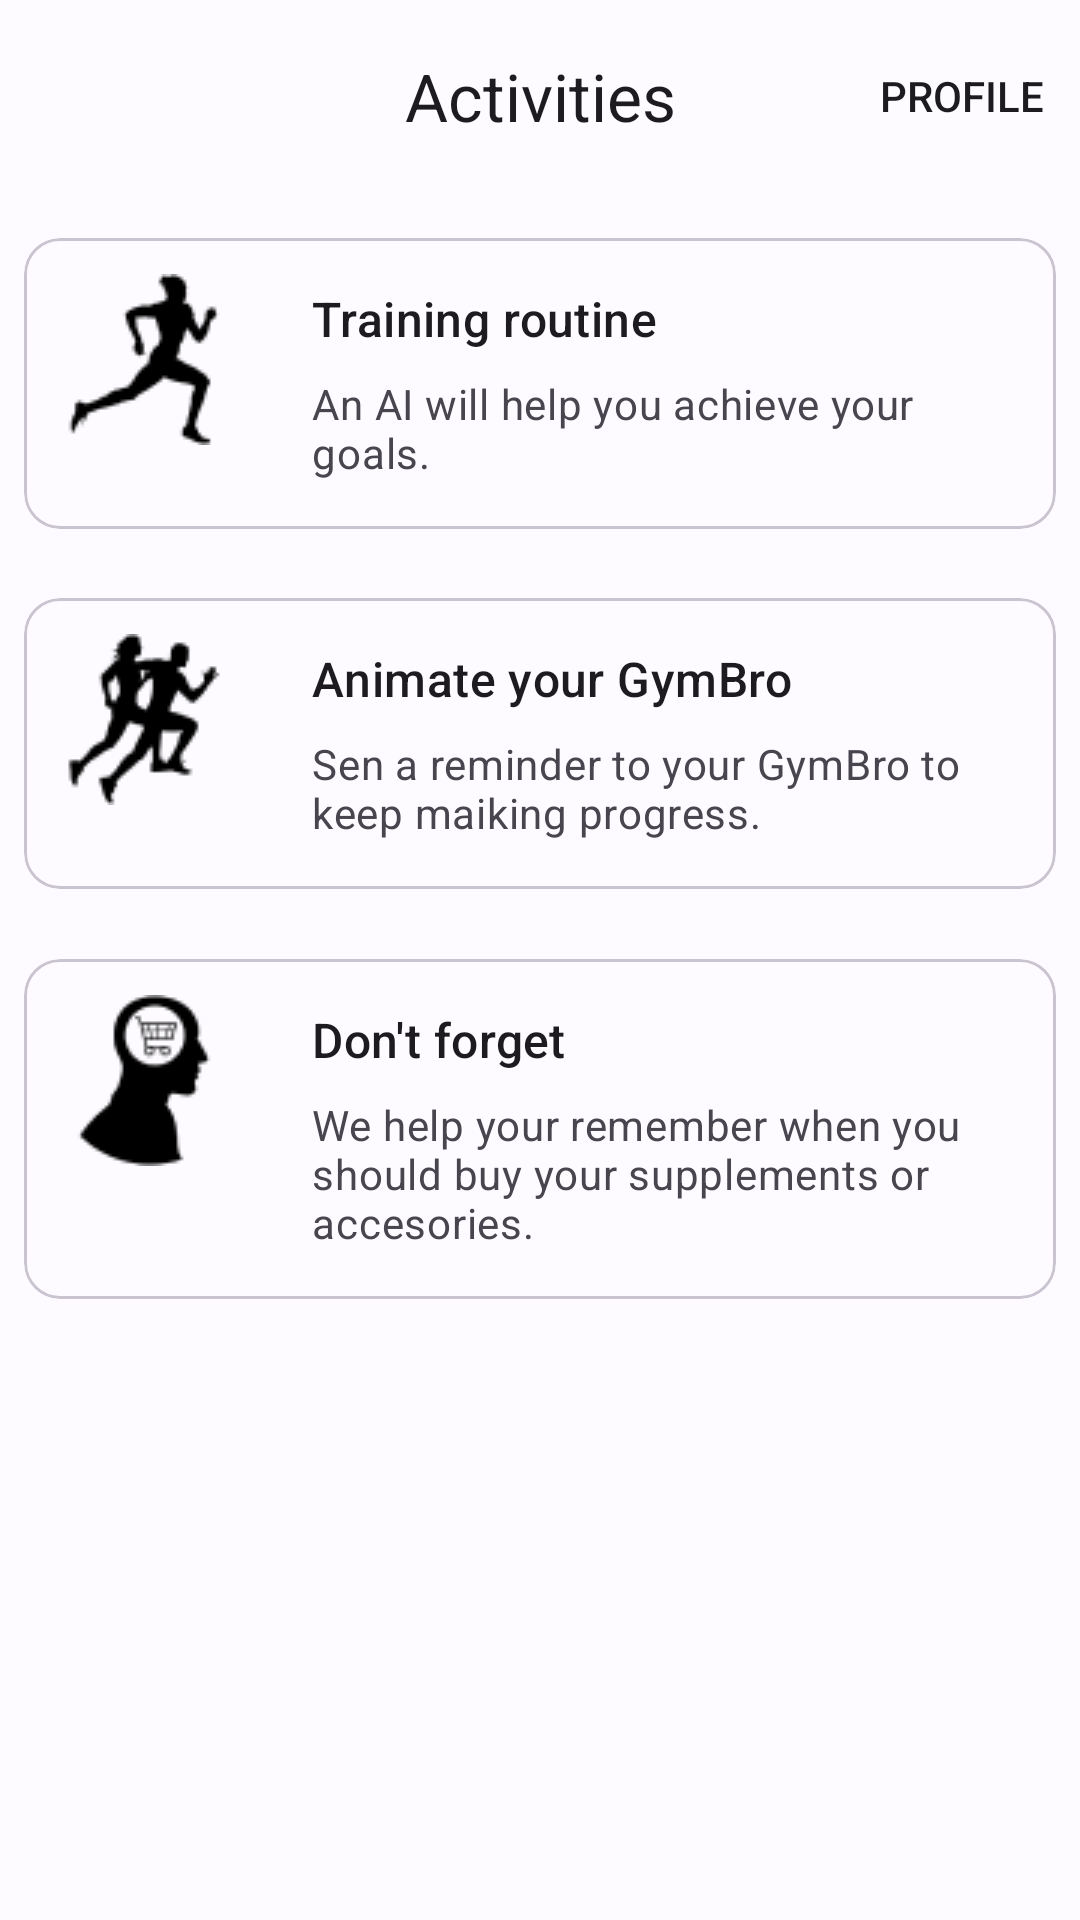

Reconstruct the res/layout file that produces this screen, plus the resources it refers to.
<!-- AndroidManifest.xml: application theme Theme.FitnessAlarm -->
<!-- res/layout/fragment_home.xml -->
<?xml version="1.0" encoding="utf-8"?>
<androidx.constraintlayout.widget.ConstraintLayout xmlns:android="http://schemas.android.com/apk/res/android"
    xmlns:app="http://schemas.android.com/apk/res-auto"
    xmlns:tools="http://schemas.android.com/tools"
    android:layout_width="match_parent"
    android:layout_height="match_parent">

    <com.google.android.material.appbar.AppBarLayout
        android:id="@+id/containerTopAppBar"
        android:layout_width="match_parent"
        android:layout_height="wrap_content"
        app:layout_constraintStart_toStartOf="parent"
        app:layout_constraintEnd_toEndOf="parent"
        app:layout_constraintTop_toTopOf="parent" >

        <com.google.android.material.appbar.MaterialToolbar
            android:id="@+id/topAppBar"
            android:layout_width="match_parent"
            android:layout_height="?attr/actionBarSize"
            app:titleCentered="true"
            app:title="Activities"
            app:menu="@menu/top_app_bar"
            app:navigationIcon="@drawable/ic_baseline_menu_24" />

    </com.google.android.material.appbar.AppBarLayout>

    <com.google.android.material.card.MaterialCardView
        android:id="@+id/cardTraining"
        android:layout_width="match_parent"
        android:layout_height="wrap_content"
        android:layout_margin="8dp"
        app:layout_constraintStart_toStartOf="parent"
        app:layout_constraintEnd_toEndOf="parent"
        app:layout_constraintTop_toBottomOf="@+id/containerTopAppBar"
        app:layout_constraintBottom_toTopOf="@+id/cardAnimate">

        <LinearLayout
            android:layout_width="match_parent"
            android:layout_height="wrap_content"
            android:orientation="horizontal"
            android:gravity="center_horizontal">

            
            <ImageView
                android:layout_width="wrap_content"
                android:layout_height="wrap_content"
                app:srcCompat="@drawable/runner"
                android:padding="12dp"
                android:scaleType="fitCenter"
                android:layout_gravity="center_horizontal"
                android:contentDescription="Icon alarm one"
                />

            <LinearLayout
                android:layout_width="match_parent"
                android:layout_height="wrap_content"
                android:orientation="vertical"
                android:padding="16dp">

                
                <TextView
                    android:layout_width="wrap_content"
                    android:layout_height="wrap_content"
                    android:text="Training routine"
                    android:textAppearance="?attr/textAppearanceTitleMedium"
                    />
                <TextView
                    android:layout_width="wrap_content"
                    android:layout_height="wrap_content"
                    android:layout_marginTop="8dp"
                    android:text="An AI will help you achieve your goals."
                    android:textAppearance="?attr/textAppearanceBodyMedium"
                    android:textColor="?android:attr/textColorSecondary"
                    />
            </LinearLayout>

        </LinearLayout>

    </com.google.android.material.card.MaterialCardView>

    <com.google.android.material.card.MaterialCardView
        android:id="@+id/cardAnimate"
        android:layout_width="match_parent"
        android:layout_height="wrap_content"
        android:layout_margin="8dp"
        app:layout_constraintStart_toStartOf="parent"
        app:layout_constraintEnd_toEndOf="parent"
        app:layout_constraintTop_toBottomOf="@+id/cardTraining"
        app:layout_constraintBottom_toTopOf="@+id/cardReminder">

        <LinearLayout
            android:layout_width="match_parent"
            android:layout_height="wrap_content"
            android:orientation="horizontal"
            android:gravity="center_horizontal">

            
            <ImageView
                android:layout_width="wrap_content"
                android:layout_height="wrap_content"
                app:srcCompat="@drawable/runners"
                android:padding="12dp"
                android:scaleType="fitCenter"
                android:layout_gravity="center_horizontal"
                android:contentDescription="Icon alarm two"
                />

            <LinearLayout
                android:layout_width="match_parent"
                android:layout_height="wrap_content"
                android:orientation="vertical"
                android:padding="16dp">

                
                <TextView
                    android:layout_width="wrap_content"
                    android:layout_height="wrap_content"
                    android:text="Animate your GymBro"
                    android:textAppearance="?attr/textAppearanceTitleMedium"
                    />
                <TextView
                    android:layout_width="wrap_content"
                    android:layout_height="wrap_content"
                    android:layout_marginTop="8dp"
                    android:text="Sen a reminder to your GymBro to keep maiking progress."
                    android:textAppearance="?attr/textAppearanceBodyMedium"
                    android:textColor="?android:attr/textColorSecondary"
                    />
            </LinearLayout>

        </LinearLayout>

    </com.google.android.material.card.MaterialCardView>

    <com.google.android.material.card.MaterialCardView
        android:id="@+id/cardReminder"
        android:layout_width="match_parent"
        android:layout_height="wrap_content"
        android:layout_margin="8dp"
        app:layout_constraintStart_toStartOf="parent"
        app:layout_constraintEnd_toEndOf="parent"
        app:layout_constraintTop_toBottomOf="@+id/cardAnimate"
        app:layout_constraintBottom_toTopOf="@+id/guideline">

        <LinearLayout
            android:layout_width="match_parent"
            android:layout_height="wrap_content"
            android:orientation="horizontal"
            android:gravity="center_horizontal">

            
            <ImageView
                android:layout_width="wrap_content"
                android:layout_height="wrap_content"
                app:srcCompat="@drawable/reminder"
                android:padding="12dp"
                android:scaleType="fitCenter"
                android:layout_gravity="center_horizontal"
                android:contentDescription="Icon alarm three"
                />

            <LinearLayout
                android:layout_width="match_parent"
                android:layout_height="wrap_content"
                android:orientation="vertical"
                android:padding="16dp">

                
                <TextView
                    android:layout_width="wrap_content"
                    android:layout_height="wrap_content"
                    android:text="Don't forget"
                    android:textAppearance="?attr/textAppearanceTitleMedium"
                    />
                <TextView
                    android:layout_width="wrap_content"
                    android:layout_height="wrap_content"
                    android:layout_marginTop="8dp"
                    android:text="We help your remember when you should buy your supplements or accesories."
                    android:textAppearance="?attr/textAppearanceBodyMedium"
                    android:textColor="?android:attr/textColorSecondary"
                    />
            </LinearLayout>

        </LinearLayout>

    </com.google.android.material.card.MaterialCardView>

    <androidx.constraintlayout.widget.Guideline
        android:id="@+id/guideline"
        android:layout_width="wrap_content"
        android:layout_height="wrap_content"
        android:orientation="horizontal"
        app:layout_constraintGuide_percent="0.7"/>

</androidx.constraintlayout.widget.ConstraintLayout>
<!-- resources referenced by this layout -->
<resources>
  <color name="md_theme_light_primary">#005CBB</color>
  <color name="md_theme_light_primaryContainer">#D7E2FF</color>
  <color name="md_theme_light_onPrimary">#FFFFFF</color>
  <color name="md_theme_light_onPrimaryContainer">#001B3F</color>
  <color name="md_theme_light_secondary">#964900</color>
  <color name="md_theme_light_secondaryContainer">#FFDCC7</color>
  <color name="md_theme_light_onSecondary">#FFFFFF</color>
  <color name="md_theme_light_onSecondaryContainer">#311300</color>
  <color name="md_theme_light_tertiary">#705574</color>
  <color name="md_theme_light_tertiaryContainer">#FAD8FD</color>
  <color name="md_theme_light_onTertiary">#FFFFFF</color>
  <color name="md_theme_light_onTertiaryContainer">#29132E</color>
  <color name="md_theme_light_error">#BA1A1A</color>
  <color name="md_theme_light_errorContainer">#FFDAD6</color>
  <color name="md_theme_light_onError">#FFFFFF</color>
  <color name="md_theme_light_onErrorContainer">#410002</color>
  <color name="md_theme_light_outline">#74777F</color>
  <color name="md_theme_light_background">#FDFBFF</color>
  <color name="md_theme_light_onBackground">#1A1B1F</color>
  <color name="md_theme_light_surface">#FDFBFF</color>
  <color name="md_theme_light_onSurface">#1A1B1F</color>
  <color name="md_theme_light_surfaceVariant">#E0E2EC</color>
  <color name="md_theme_light_onSurfaceVariant">#44474E</color>
  <color name="md_theme_light_inverseSurface">#2F3033</color>
  <color name="md_theme_light_inverseOnSurface">#F2F0F4</color>
  <color name="md_theme_light_inversePrimary">#ABC7FF</color>
</resources>
